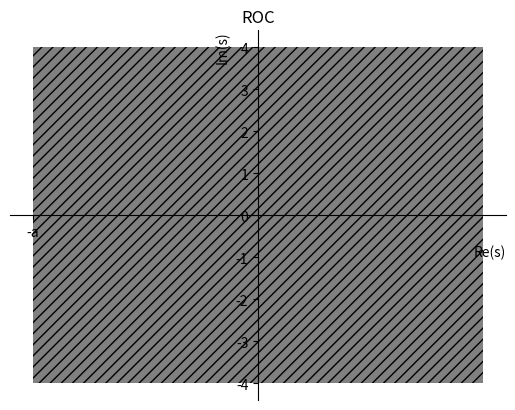

Recreate this plot in Python.
import numpy as np
import matplotlib.pyplot as plt

x = [-4,-4,4,4,-4,-4]
y = [0,4,4,-4,-4,0]


plt.fill_between(x,y,hatch="///",facecolor='grey')
ax = plt.gca()
ax.spines['top'].set_color('none')
ax.spines['left'].set_position('zero')
ax.spines['right'].set_color('none')
ax.spines['bottom'].set_position('zero')
ax.set_xlabel('Re(s)',loc='right')
ax.set_ylabel('Im(s)',loc='top')
x=[-4]
myticks=['-a']
plt.xticks(x,myticks)
plt.yticks()
plt.title('ROC')
plt.savefig('2.5.png')
plt.show()
